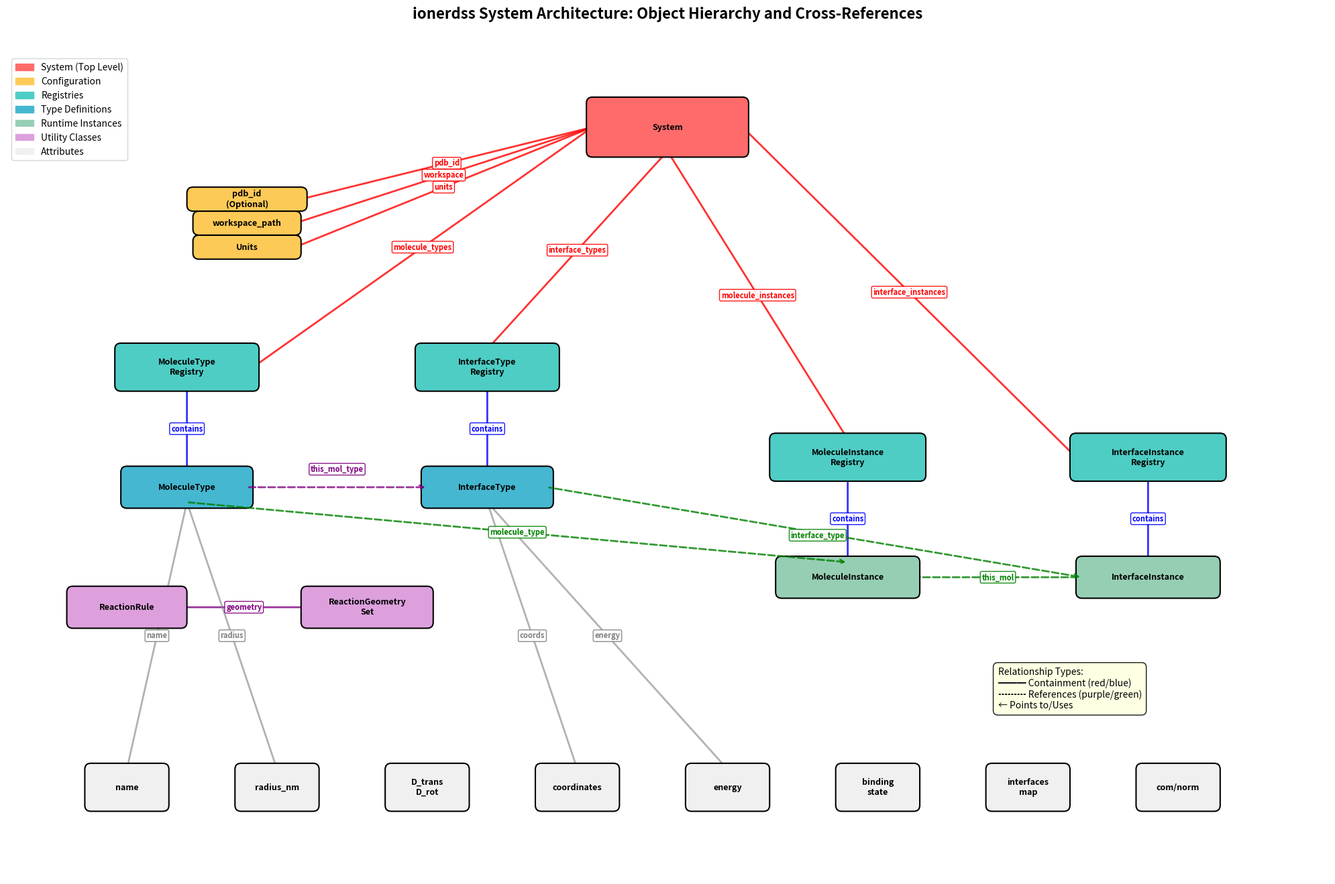

Write Python code to recreate this figure.
"""
draw the class hierachy and cross-link diagram with python
"""
import matplotlib.pyplot as plt
import matplotlib.patches as patches
from matplotlib.patches import FancyBboxPatch, FancyArrowPatch

# Create figure and axis with more space
fig, ax = plt.subplots(1, 1, figsize=(20, 16))

# Define colors for different categories
colors = {
    'system': '#FF6B6B',      # Red - Top level
    'registry': '#4ECDC4',     # Teal - Registries
    'type': '#45B7D1',        # Blue - Type definitions
    'instance': '#96CEB4',     # Green - Runtime instances
    'config': '#FECA57',      # Yellow - Configuration
    'utility': '#DDA0DD',     # Purple - Utility classes
    'attribute': '#F0F0F0'    # Light gray - Attributes
}

# Define positions with much better spacing
positions = {
    # Top level - System (centered at top)
    'System': (10, 14),

    # Configuration components (spread out more)
    'Units': (3, 12),
    'workspace_path': (3, 12.4),
    'pdb_id': (3, 12.8),

    # Registries (well-spaced horizontally)
    'MoleculeTypeRegistry': (2, 10),
    'InterfaceTypeRegistry': (7, 10),
    'MoleculeInstanceRegistry': (13, 8.5),
    'InterfaceInstanceRegistry': (18, 8.5),

    # Type definitions
    'MoleculeType': (2, 8),
    'InterfaceType': (7, 8),

    # Instance definitions
    'MoleculeInstance': (13, 6.5),
    'InterfaceInstance': (18, 6.5),

    # Utility classes (left side, more spaced)
    'ReactionRule': (1, 6),
    'ReactionGeometrySet': (5, 6),

    # Attributes spread across bottom with much more space
    'mol_name': (1, 3),
    'radius_nm': (3.5, 3),
    'diffusion': (6, 3),
    'coordinates': (8.5, 3),
    'energy': (11, 3),
    'binding_state': (13.5, 3),
    'interfaces_map': (16, 3),
    'com_norm': (18.5, 3),
}

# Box dimensions
box_dims = {
    'System': (2.5, 0.8),
    'Units': (1.6, 0.2),
    'workspace_path': (1.6, 0.2),
    'pdb_id': (1.8, 0.2),
    'MoleculeTypeRegistry': (2.2, 0.6),
    'InterfaceTypeRegistry': (2.2, 0.6),
    'MoleculeInstanceRegistry': (2.4, 0.6),
    'InterfaceInstanceRegistry': (2.4, 0.6),
    'MoleculeType': (2.0, 0.5),
    'InterfaceType': (2.0, 0.5),
    'MoleculeInstance': (2.2, 0.5),
    'InterfaceInstance': (2.2, 0.5),
    'ReactionRule': (1.8, 0.5),
    'ReactionGeometrySet': (2.0, 0.5),
    # Attributes
    'mol_name': (1.2, 0.6),
    'radius_nm': (1.2, 0.6),
    'diffusion': (1.2, 0.6),
    'coordinates': (1.2, 0.6),
    'energy': (1.2, 0.6),
    'binding_state': (1.2, 0.6),
    'interfaces_map': (1.2, 0.6),
    'com_norm': (1.2, 0.6),
}


def get_box_edges(pos, dims):
    """Calculate the edges of a box for connection points."""
    x, y = pos
    w, h = dims
    return {
        'top': (x, y + h/2),
        'bottom': (x, y - h/2),
        'left': (x - w/2, y),
        'right': (x + w/2, y),
        'top_left': (x - w/2, y + h/2),
        'top_right': (x + w/2, y + h/2),
        'bottom_left': (x - w/2, y - h/2),
        'bottom_right': (x + w/2, y - h/2)
    }


def find_best_connection_points(start_pos, start_dims, end_pos, end_dims):
    """Find the best edge points to connect two boxes."""
    start_edges = get_box_edges(start_pos, start_dims)
    end_edges = get_box_edges(end_pos, end_dims)

    # Determine the general direction
    dx = end_pos[0] - start_pos[0]
    dy = end_pos[1] - start_pos[1]

    # Choose connection points based on relative positions
    if abs(dx) > abs(dy):  # More horizontal
        if dx > 0:  # End is to the right
            start_point = start_edges['right']
            end_point = end_edges['left']
        else:  # End is to the left
            start_point = start_edges['left']
            end_point = end_edges['right']
    else:  # More vertical
        if dy > 0:  # End is above
            start_point = start_edges['top']
            end_point = end_edges['bottom']
        else:  # End is below
            start_point = start_edges['bottom']
            end_point = end_edges['top']

    return start_point, end_point


def create_box(ax_, pos, text_, color, dims, zorder=2):
    """Create a box with specified dimensions."""
    x, y = pos
    width, height = dims
    box = FancyBboxPatch((x-width/2, y-height/2), width, height,
                         boxstyle="round,pad=0.1",
                         facecolor=color, edgecolor='black', linewidth=1.5,
                         zorder=zorder)
    ax_.add_patch(box)
    ax_.text(x, y, text_, ha='center', va='center',
             fontsize=9, fontweight='bold', zorder=zorder+1)


def create_labeled_arrow(ax_, start_name, end_name, label, style='->',
                         color='black', linestyle='-', alpha=0.8, label_offset=(0, 0)):
    """Create an arrow between box edges with a label positioned very close to the arrow.

    Args:
        label_offset: Tuple (x_offset, y_offset) for label displacement from arrow midpoint.
                     Default (0, 0) places label directly on the arrow.
    """
    start_pos = positions[start_name]
    end_pos = positions[end_name]
    start_dims = box_dims[start_name]
    end_dims = box_dims[end_name]

    start_point, end_point = find_best_connection_points(
        start_pos, start_dims, end_pos, end_dims)

    # Create arrow
    arrow = FancyArrowPatch(start_point, end_point,
                            arrowstyle=style,
                            color=color, linestyle=linestyle, alpha=alpha,
                            linewidth=2, zorder=1)
    ax_.add_patch(arrow)

    # Position label at arrow midpoint with minimal offset
    mid_x = (start_point[0] + end_point[0]) / 2
    mid_y = (start_point[1] + end_point[1]) / 2

    # Apply custom offset (default is 0,0 for very close positioning)
    label_x = mid_x + label_offset[0]
    label_y = mid_y + label_offset[1]

    # Add label with background
    ax_.text(label_x, label_y, label, ha='center', va='center',
             fontsize=8, color=color, weight='bold',
             bbox=dict(boxstyle="round,pad=0.2", facecolor='white', alpha=0.9,
                       edgecolor=color, linewidth=1),
             zorder=4)


# Create all boxes
create_box(ax, positions['System'], 'System',
           colors['system'], box_dims['System'], zorder=3)

# Configuration
create_box(ax, positions['Units'], 'Units',
           colors['config'], box_dims['Units'], zorder=3)
create_box(ax, positions['workspace_path'], 'workspace_path',
           colors['config'], box_dims['workspace_path'], zorder=3)
create_box(ax, positions['pdb_id'], 'pdb_id\n(Optional)',
           colors['config'], box_dims['pdb_id'], zorder=3)

# Registries
create_box(ax, positions['MoleculeTypeRegistry'], 'MoleculeType\nRegistry',
           colors['registry'], box_dims['MoleculeTypeRegistry'], zorder=3)
create_box(ax, positions['InterfaceTypeRegistry'], 'InterfaceType\nRegistry',
           colors['registry'], box_dims['InterfaceTypeRegistry'], zorder=3)
create_box(ax, positions['MoleculeInstanceRegistry'], 'MoleculeInstance\nRegistry',
           colors['registry'], box_dims['MoleculeInstanceRegistry'], zorder=3)
create_box(ax, positions['InterfaceInstanceRegistry'], 'InterfaceInstance\nRegistry',
           colors['registry'], box_dims['InterfaceInstanceRegistry'], zorder=3)

# Types
create_box(ax, positions['MoleculeType'], 'MoleculeType',
           colors['type'], box_dims['MoleculeType'], zorder=3)
create_box(ax, positions['InterfaceType'], 'InterfaceType',
           colors['type'], box_dims['InterfaceType'], zorder=3)

# Instances
create_box(ax, positions['MoleculeInstance'], 'MoleculeInstance',
           colors['instance'], box_dims['MoleculeInstance'], zorder=3)
create_box(ax, positions['InterfaceInstance'], 'InterfaceInstance',
           colors['instance'], box_dims['InterfaceInstance'], zorder=3)

# Utility classes
create_box(ax, positions['ReactionRule'], 'ReactionRule',
           colors['utility'], box_dims['ReactionRule'], zorder=3)
create_box(ax, positions['ReactionGeometrySet'], 'ReactionGeometry\nSet',
           colors['utility'], box_dims['ReactionGeometrySet'], zorder=3)

# Attributes
attributes = {
    'mol_name': 'name',
    'radius_nm': 'radius_nm',
    'diffusion': 'D_trans\nD_rot',
    'coordinates': 'coordinates',
    'energy': 'energy',
    'binding_state': 'binding\nstate',
    'interfaces_map': 'interfaces\nmap',
    'com_norm': 'com/norm'
}

for key, text in attributes.items():
    create_box(ax, positions[key], text,
               colors['attribute'], box_dims[key], zorder=3)

# Create hierarchical relationships with clear labels
create_labeled_arrow(ax, 'System', 'Units', 'units', color='red')
create_labeled_arrow(ax, 'System', 'workspace_path', 'workspace', color='red')
create_labeled_arrow(ax, 'System', 'pdb_id', 'pdb_id', color='red')
create_labeled_arrow(ax, 'System', 'MoleculeTypeRegistry',
                     'molecule_types', color='red')
create_labeled_arrow(ax, 'System', 'InterfaceTypeRegistry',
                     'interface_types', color='red')
create_labeled_arrow(ax, 'System', 'MoleculeInstanceRegistry',
                     'molecule_instances', color='red')
create_labeled_arrow(ax, 'System', 'InterfaceInstanceRegistry',
                     'interface_instances', color='red')

# Registry to type relationships
create_labeled_arrow(ax, 'MoleculeTypeRegistry',
                     'MoleculeType', 'contains', color='blue')
create_labeled_arrow(ax, 'InterfaceTypeRegistry',
                     'InterfaceType', 'contains', color='blue')
create_labeled_arrow(ax, 'MoleculeInstanceRegistry',
                     'MoleculeInstance', 'contains', color='blue')
create_labeled_arrow(ax, 'InterfaceInstanceRegistry',
                     'InterfaceInstance', 'contains', color='blue')

# Cross-references with very specific labels
# Add intermediate points for complex references to avoid overlaps
# InterfaceType references to MoleculeType
ax.annotate('', xy=get_box_edges(positions['MoleculeType'], box_dims['MoleculeType'])['right'],
            xytext=get_box_edges(
                positions['InterfaceType'], box_dims['InterfaceType'])['left'],
            arrowprops=dict(arrowstyle='<-', color='purple', linestyle='--', lw=2, alpha=0.8))
ax.text(4.5, 8.3, 'this_mol_type', ha='center', va='center', fontsize=8, color='purple', weight='bold',
        bbox=dict(boxstyle="round,pad=0.2", facecolor='white', alpha=0.9, edgecolor='purple'))

# Instance to Type references
ax.annotate('', xy=get_box_edges(positions['MoleculeType'], box_dims['MoleculeType'])['bottom'],
            xytext=get_box_edges(
                positions['MoleculeInstance'], box_dims['MoleculeInstance'])['top'],
            arrowprops=dict(arrowstyle='<-', color='green', linestyle='--', lw=2, alpha=0.8))
ax.text(7.5, 7.25, 'molecule_type', ha='center', va='center', fontsize=8, color='green', weight='bold',
        bbox=dict(boxstyle="round,pad=0.2", facecolor='white', alpha=0.9, edgecolor='green'))

ax.annotate('', xy=get_box_edges(positions['InterfaceType'], box_dims['InterfaceType'])['right'],
            xytext=get_box_edges(
                positions['InterfaceInstance'], box_dims['InterfaceInstance'])['left'],
            arrowprops=dict(arrowstyle='<-', color='green', linestyle='--', lw=2, alpha=0.8))
ax.text(12.5, 7.2, 'interface_type', ha='center', va='center', fontsize=8, color='green', weight='bold',
        bbox=dict(boxstyle="round,pad=0.2", facecolor='white', alpha=0.9, edgecolor='green'))

# InterfaceInstance to MoleculeInstance
create_labeled_arrow(ax, 'InterfaceInstance', 'MoleculeInstance', 'this_mol',
                     color='green', linestyle='--', style='<-')

# Reaction references
create_labeled_arrow(ax, 'ReactionRule',
                     'ReactionGeometrySet', 'geometry', color='purple')

# Some key attribute relationships (select few to avoid clutter)
create_labeled_arrow(ax, 'MoleculeType', 'mol_name',
                     'name', color='gray', alpha=0.6)
create_labeled_arrow(ax, 'MoleculeType', 'radius_nm',
                     'radius', color='gray', alpha=0.6)
create_labeled_arrow(ax, 'InterfaceType', 'coordinates',
                     'coords', color='gray', alpha=0.6)
create_labeled_arrow(ax, 'InterfaceType', 'energy',
                     'energy', color='gray', alpha=0.6)

# Position legend in empty space (top left)
legend_elements = [
    patches.Patch(color=colors['system'], label='System (Top Level)'),
    patches.Patch(color=colors['config'], label='Configuration'),
    patches.Patch(color=colors['registry'], label='Registries'),
    patches.Patch(color=colors['type'], label='Type Definitions'),
    patches.Patch(color=colors['instance'], label='Runtime Instances'),
    patches.Patch(color=colors['utility'], label='Utility Classes'),
    patches.Patch(color=colors['attribute'], label='Attributes'),
]

ax.legend(handles=legend_elements, loc='upper left',
          bbox_to_anchor=(0, 0.98), fontsize=10)

# Position relationship legend in bottom right empty space
relationship_text = """Relationship Types:
━━━ Containment (red/blue)
┅┅┅ References (purple/green)
← Points to/Uses"""

ax.text(0.75, 0.25, relationship_text, transform=ax.transAxes, fontsize=10,
        bbox=dict(boxstyle="round,pad=0.5", facecolor='lightyellow',
                  alpha=0.9, edgecolor='black'),
        verticalalignment='top')

# Set axis properties with more space
ax.set_xlim(-1, 21)
ax.set_ylim(1.5, 15.5)
ax.set_aspect('equal')
ax.axis('off')

# Add title
plt.title('ionerdss System Architecture: Object Hierarchy and Cross-References',
          fontsize=16, fontweight='bold', pad=20)

plt.tight_layout()
plt.savefig(
    "./crosslink_diagram.png", dpi=300)
